Run: headless pygame with SDL's dummy video driver; simulated clock (each Clock.tick advances the game by its frame time, no real sleeping); random seed 0; keys injected as events and as key.get_pressed() state; no mouse input.
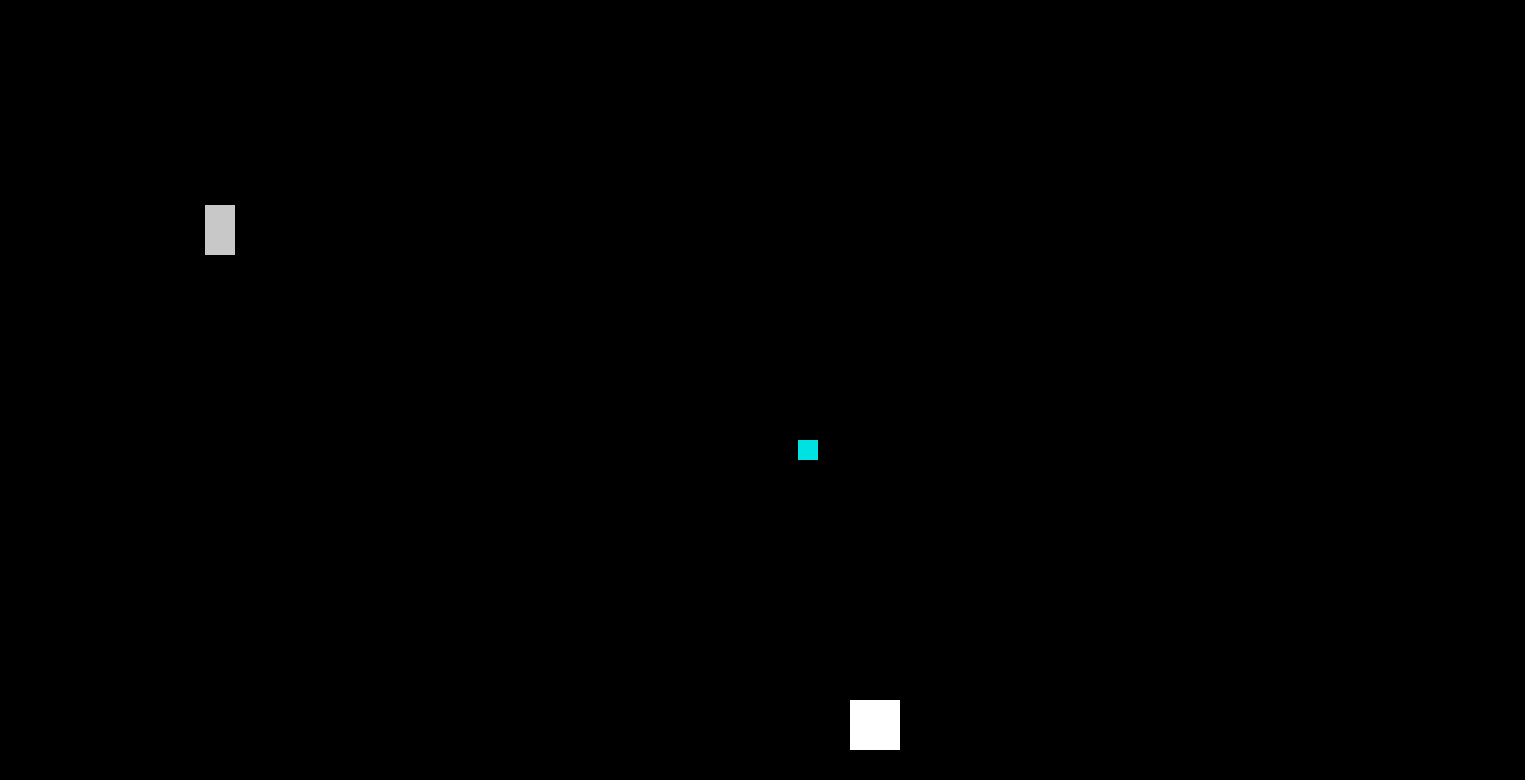
Frame 1 of 4 · flips 1–60 · no input
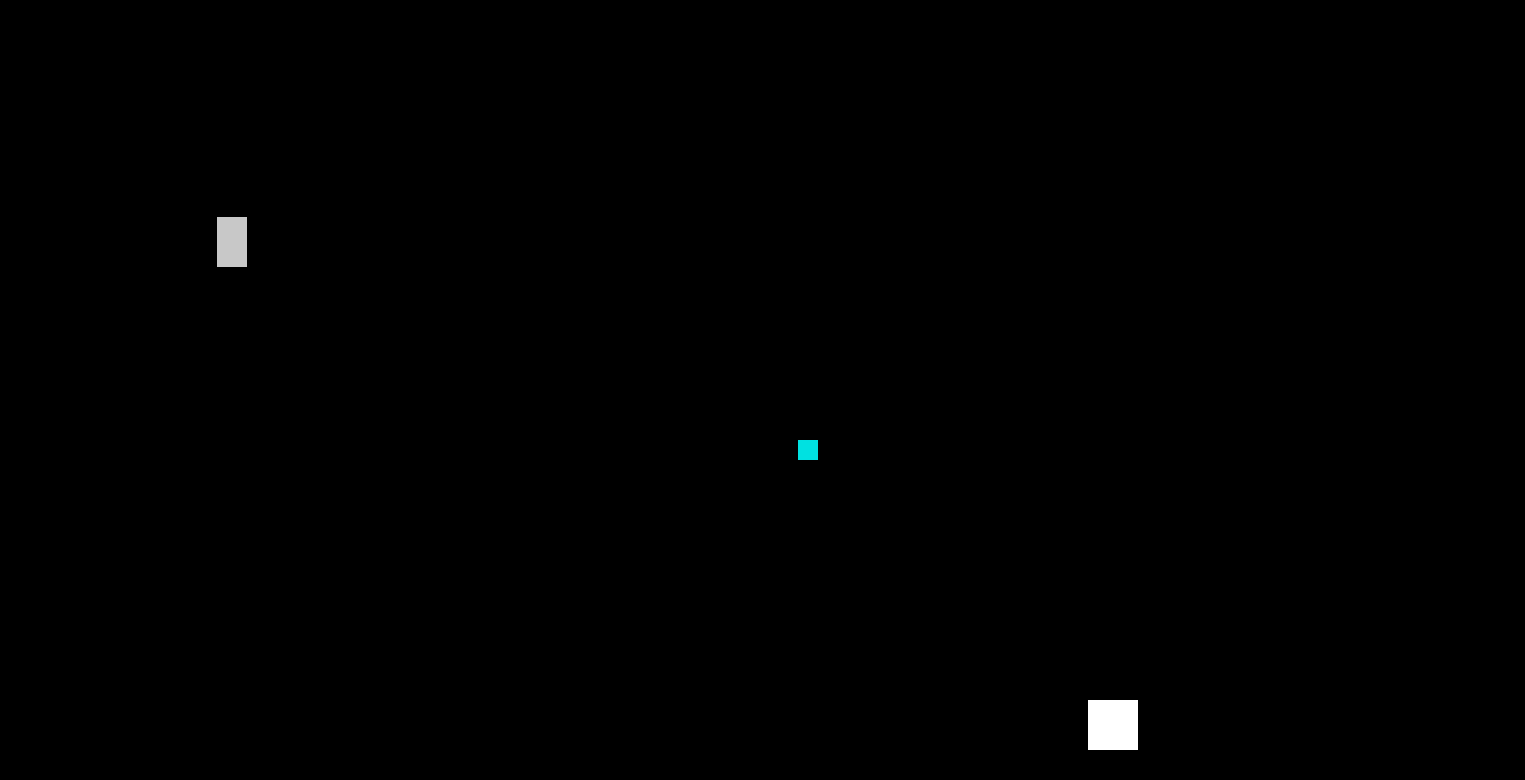
Frame 2 of 4 · flips 61–180 · tapped SPACE, RETURN · held RIGHT (→), D
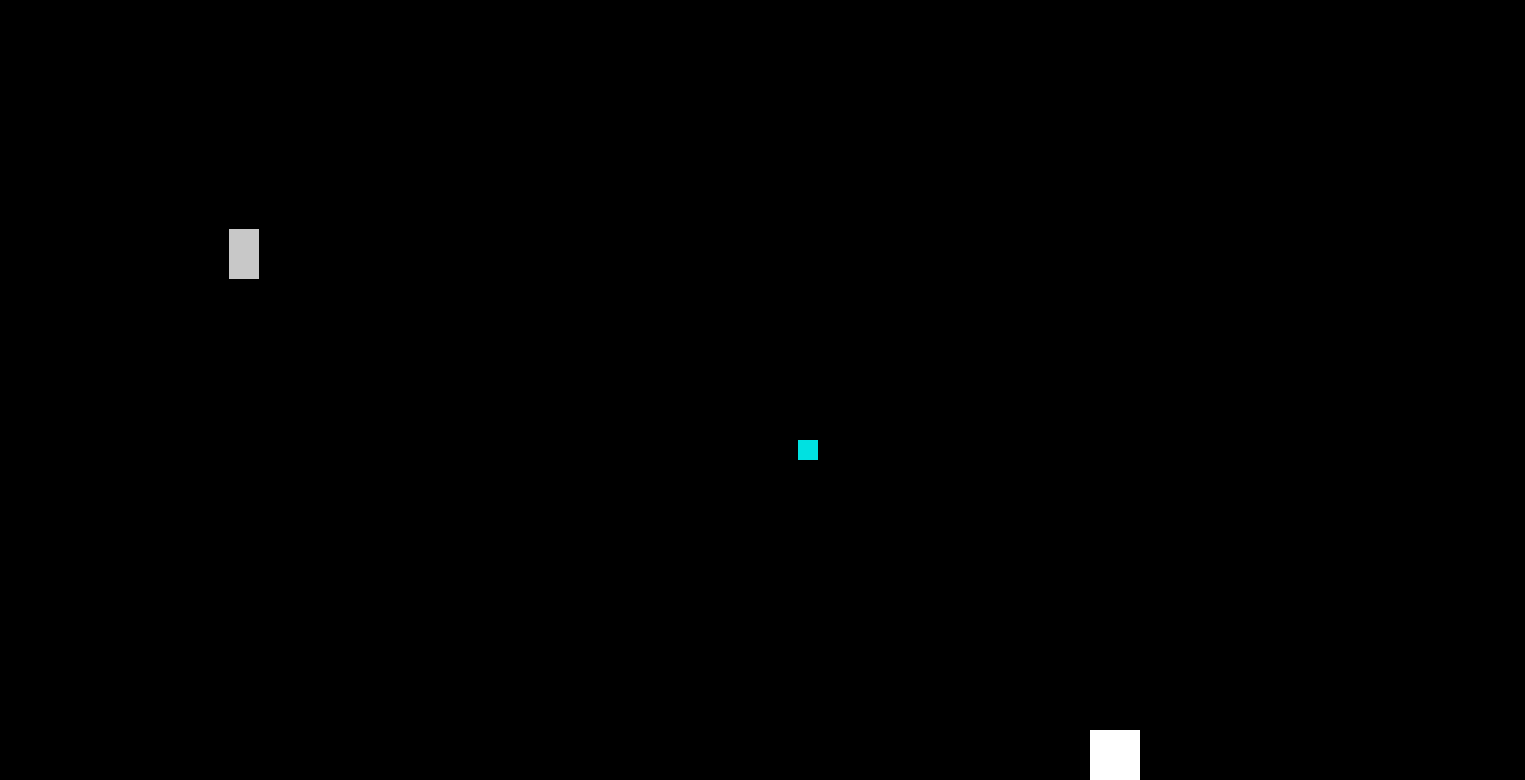
Frame 3 of 4 · flips 181–300 · held DOWN (↓), S
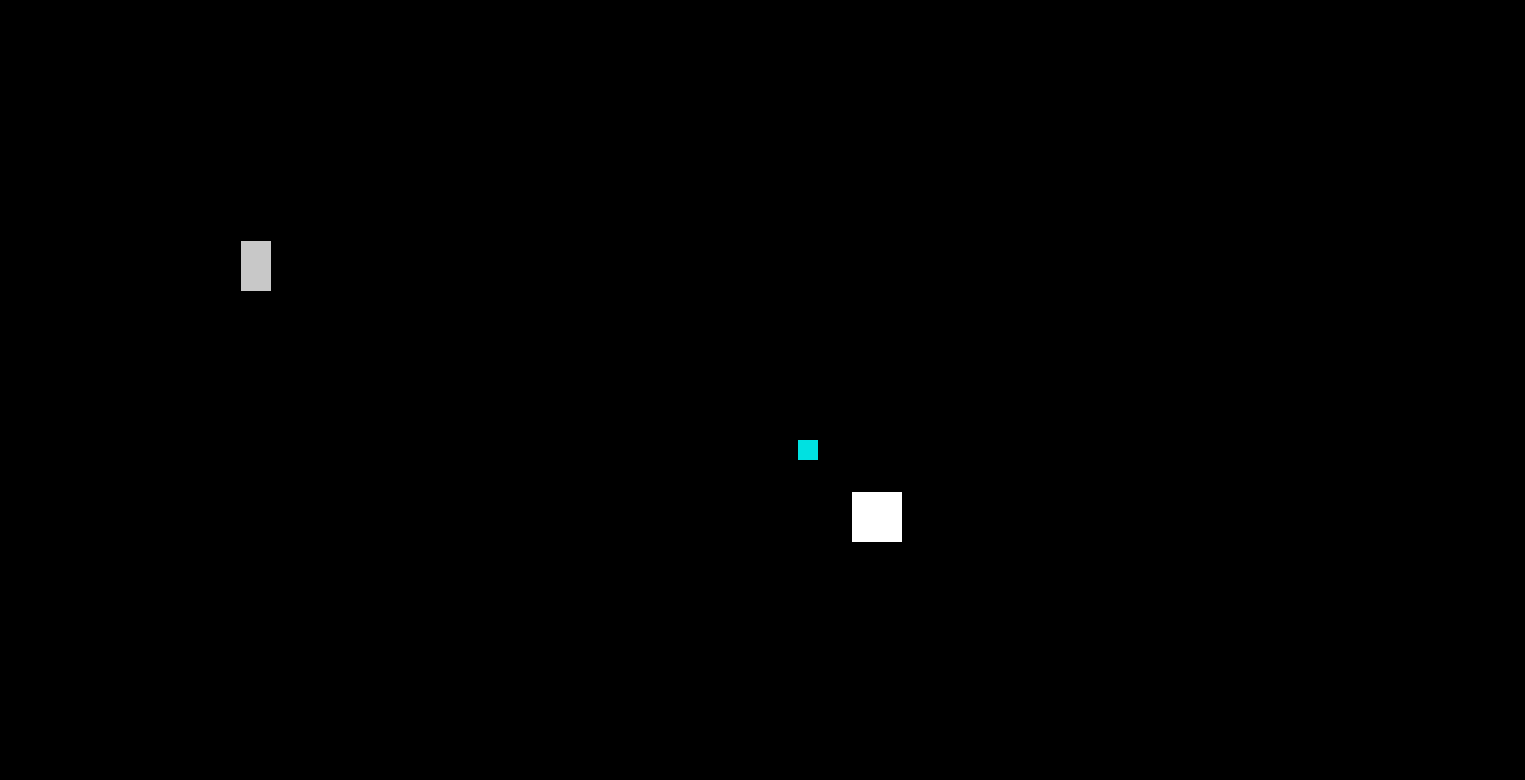
Frame 4 of 4 · flips 301–420 · held LEFT (←), A, UP (↑), W

The pygame program that drew these frames:

import pygame
import random

def game():
    # Initialize pygame
    pygame.init()

    # Game Window variables being declared
    SCREEN_WIDTH = 1525
    SCREEN_HEIGHT = 780

    # Setting up screen
    screen = pygame.display.set_mode((SCREEN_WIDTH, SCREEN_HEIGHT))
    pygame.display.set_caption("Ghost Chase")

    # Setting up player
    player = pygame.Rect(850, 700, 50, 50)

    # Setting up coin
    coin = pygame.Rect(random.randint(10, SCREEN_WIDTH - 30), random.randint(10, SCREEN_HEIGHT - 30), 20, 20)

    # Ghost enemy setup
    ghost = pygame.Rect(200, 200, 30, 50)

    # Colors and fonts
    font40 = pygame.font.SysFont(None, 40)
    white = (255, 255, 255)

    # Spawn coin function
    def spawn_coin():
        coin.x = random.randint(10, SCREEN_WIDTH - 30)
        coin.y = random.randint(10, SCREEN_HEIGHT - 30)

    def draw_text(text, font, text_col, x, y):
        img = font.render(text, True, text_col)
        screen.blit(img, (x, y))

    # Game loop
    run = True
    ghost_move_delay = 10  # Delay between each ghost movement
    ghost_move_counter = 0  # Counter to keep track of ghost movements
    while run:
        screen.fill((0, 0, 0))

        pygame.draw.rect(screen, (255, 255, 255), player)
        pygame.draw.rect(screen, (0, 225, 225), coin)
        pygame.draw.rect(screen, (200, 200, 200), ghost)

        # Movement handling
        key = pygame.key.get_pressed()
        if key[pygame.K_a] and player.left > 0:
            player.x -= 2
        if key[pygame.K_w] and player.top > 0:
            player.y -= 2
        if key[pygame.K_s] and player.bottom < SCREEN_HEIGHT:
            player.y += 2
        if key[pygame.K_d] and player.right < SCREEN_WIDTH:
            player.x += 2

        # Ghost chasing with delay
        ghost_move_counter += 1
        if ghost_move_counter >= ghost_move_delay:
            if player.x < ghost.x:
                ghost.x -= 1
            elif player.x > ghost.x:
                ghost.x += 1
            if player.y < ghost.y:
                ghost.y -= 1
            elif player.y > ghost.y:
                ghost.y += 1
            ghost_move_counter = 0  # Reset the counter after movement

        # Check for player collision with ghost
        if player.colliderect(ghost):
            draw_text('Game Over', font40, white, 600, 350)
            pygame.display.update()
            pygame.time.delay(2000)
            run = False

        # Check for player collision with coin
        if player.colliderect(coin):
            spawn_coin()

        # Event Handler
        for event in pygame.event.get():
            if event.type == pygame.QUIT:
                run = False

        pygame.display.update()

    pygame.quit()

game()
